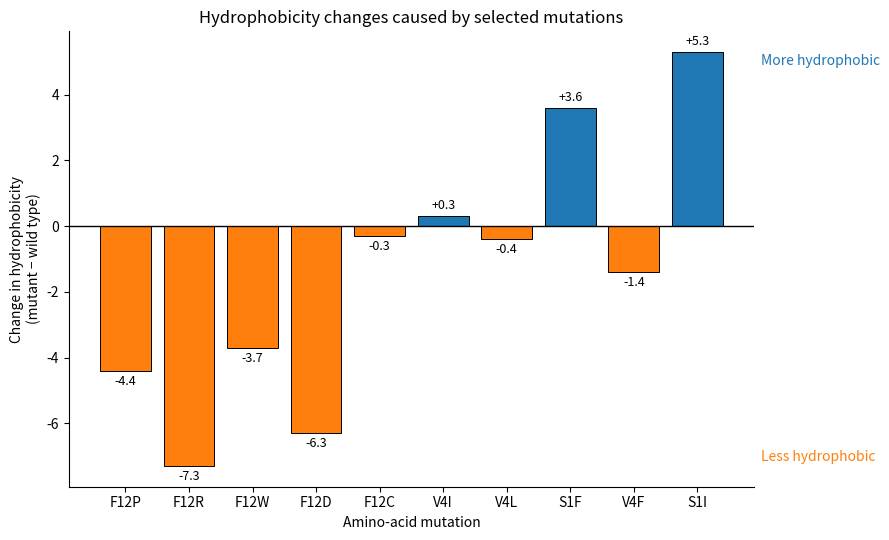

This chart was generated by the following Python code:
from pathlib import Path
import re

import matplotlib.pyplot as plt
import pandas as pd


# ------------------------------------------------------------
# Configuration
# ------------------------------------------------------------

OUTPUT_FILE = Path(
    "data/output/linear_regression/VR5_V3__k9_count_net_wt_relative/hydrophobicity_changes.png"
)

# Mutations to display
SELECTED_MUTATIONS = [
    "F12P",
    "F12R",
    "F12W",
    "F12D",
    "F12C",
    "V4I",
    "V4L",
    "S1F",
    "V4F",
    "S1I"
]

# Kyte–Doolittle hydrophobicity scale
HYDROPHOBICITY = {
    "I": 4.5,
    "V": 4.2,
    "L": 3.8,
    "F": 2.8,
    "C": 2.5,
    "M": 1.9,
    "A": 1.8,
    "G": -0.4,
    "T": -0.7,
    "S": -0.8,
    "W": -0.9,
    "Y": -1.3,
    "P": -1.6,
    "H": -3.2,
    "E": -3.5,
    "Q": -3.5,
    "D": -3.5,
    "N": -3.5,
    "K": -3.9,
    "R": -4.5,
}


# ------------------------------------------------------------
# Mutation parsing
# ------------------------------------------------------------

def parse_mutation(mutation: str) -> dict:
    """
    Parse a mutation such as T2L into:
    wild-type residue, position and mutant residue.
    """
    match = re.fullmatch(r"([A-Z])(\d+)([A-Z])", mutation)

    if match is None:
        raise ValueError(f"Invalid mutation format: {mutation}")

    wild_type, position, mutant = match.groups()

    if wild_type not in HYDROPHOBICITY:
        raise ValueError(f"Unknown wild-type amino acid: {wild_type}")

    if mutant not in HYDROPHOBICITY:
        raise ValueError(f"Unknown mutant amino acid: {mutant}")

    wild_type_value = HYDROPHOBICITY[wild_type]
    mutant_value = HYDROPHOBICITY[mutant]

    return {
        "mutation": mutation,
        "position": int(position),
        "wild_type": wild_type,
        "mutant": mutant,
        "wild_type_hydrophobicity": wild_type_value,
        "mutant_hydrophobicity": mutant_value,
        "hydrophobicity_change": mutant_value - wild_type_value,
    }


plot_data = pd.DataFrame(
    [parse_mutation(mutation) for mutation in SELECTED_MUTATIONS]
)

# Retain the order given in SELECTED_MUTATIONS
plot_data["mutation"] = pd.Categorical(
    plot_data["mutation"],
    categories=SELECTED_MUTATIONS,
    ordered=True,
)

plot_data = plot_data.sort_values("mutation")


# ------------------------------------------------------------
# Plot
# ------------------------------------------------------------

fig, ax = plt.subplots(figsize=(9, 5.5))

colours = [
    "tab:blue" if value > 0 else "tab:orange"
    for value in plot_data["hydrophobicity_change"]
]

bars = ax.bar(
    plot_data["mutation"],
    plot_data["hydrophobicity_change"],
    color=colours,
    edgecolor="black",
    linewidth=0.7,
)

ax.axhline(0, color="black", linewidth=1)

ax.set_xlabel("Amino-acid mutation")
ax.set_ylabel("Change in hydrophobicity\n(mutant − wild type)")
ax.set_title("Hydrophobicity changes caused by selected mutations")

# Add values above or below each bar
for bar, value in zip(bars, plot_data["hydrophobicity_change"]):
    vertical_alignment = "bottom" if value >= 0 else "top"
    offset = 0.12 if value >= 0 else -0.12

    ax.text(
        bar.get_x() + bar.get_width() / 2,
        value + offset,
        f"{value:+.1f}",
        ha="center",
        va=vertical_alignment,
        fontsize=9,
    )

# Add explanatory labels
ax.text(
    1.01,
    0.95,
    "More hydrophobic",
    transform=ax.transAxes,
    ha="left",
    va="top",
    color="tab:blue",
)

ax.text(
    1.01,
    0.05,
    "Less hydrophobic",
    transform=ax.transAxes,
    ha="left",
    va="bottom",
    color="tab:orange",
)

ax.spines["top"].set_visible(False)
ax.spines["right"].set_visible(False)

fig.tight_layout()

OUTPUT_FILE.parent.mkdir(parents=True, exist_ok=True)
fig.savefig(OUTPUT_FILE, dpi=300, bbox_inches="tight")
plt.show()

print(plot_data.to_string(index=False))
print(f"\nPlot saved to: {OUTPUT_FILE}")
